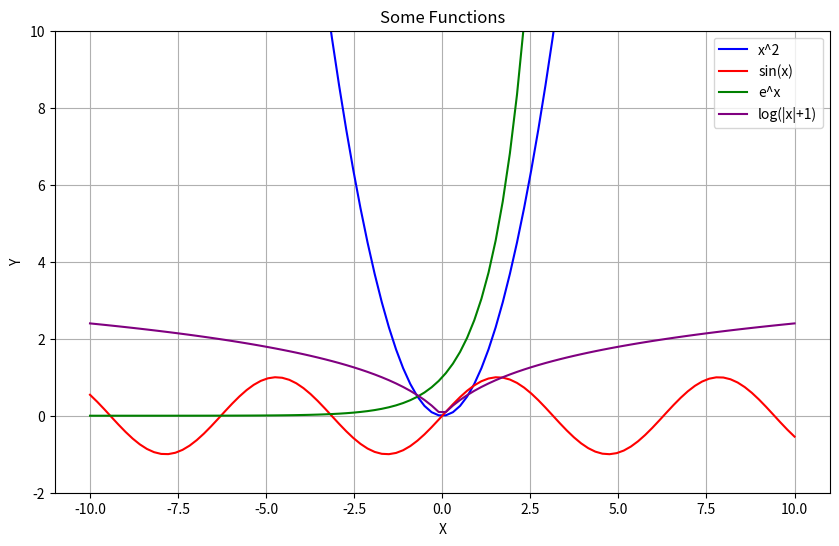

Python code for this plot:
# -*- coding: utf-8 -*-
"""Aryaman_Gudwani_102317279_lab5.ipynb

Automatically generated by Colab.

Original file is located at
    https://colab.research.google.com/drive/1A8IqdFBrcpZ1o-QAKQrsV8xuXj1yH0qe
"""

# Q.1 For the array gfg = np.matrix('[4, 1, 9; 12, 3, 1; 4, 5, 6]'), Find
# i. Sum of all elements
# ii. Sum of all elements row-wise
# iii. Sum of all elements column-wise

import numpy as np

gfg = np.matrix([[4,1,9],[12,3,1],[4,5,6]])
print(gfg.sum())

for i in gfg:
  print(i.sum())

print(np.sum(gfg,axis=0))

# Q.2 (a)For the array: array = np.array([10, 52, 62, 16, 16, 54, 453]), find
# i. Sorted array
# ii. Indices of sorted array
# iii. 4 smallest elements
# iv. 5 largest elements
# (b) For the array: array = np.array([1.0, 1.2, 2.2, 2.0, 3.0, 2.0]), find
# i. Integer elements only
# ii. Float elements only

import numpy as np

array = np.array([10, 52, 62, 16, 16, 54, 453])

arr_sorted=np.sort(array)
print(arr_sorted)

ind_sorted = np.argsort(array)
print(ind_sorted)

print(arr_sorted[:4])


print(arr_sorted[-5:])

array = np.array([1.0, 1.2, 2.2, 2.0, 3.0, 2.0])
ints = array[array==array.astype(int)]
print(ints)

floats = array[array!=array.astype(int)]
print(floats)

# Q.3 You are given a weekly sales dataset and need to perform various operations
# using NumPy broadcasting.
# a) Generate your unique sales dataset:
#  Take the sum of the ASCII values of the initials of your first and last
# name. Call this value X. (If your initials are A B → ASCII sum = 65
# + 66 = 131 → sales = [131, 181, 231, 281, 331].)
#  Create a NumPy array sales with values [X, X+50, X+100, X+150,
# X+200].
# b) Compute your personalized tax rate as ((X % 5) + 5) / 100.
#  Use broadcasting to apply this tax rate to each sales value.
# c) Adjust sales based on discount:
#  If sales < X+100, apply a 5% discount.
#  If sales >= X+100, apply a 10% discount.
# d) Expand sales data for multiple weeks:
#  Create a 3×5 matrix representing three weeks of sales by stacking
# sales three times using broadcasting.
#  Increase sales by 2% per week using element-wise broadcasting.

import numpy as np

base = ord('A') + ord('G')

sales = np.array([base, base + 50, base + 100, base + 150, base + 200])
print("Sales Data:", sales)

tax_percentage = ((base % 5) + 5) / 100
tax_values = sales * tax_percentage
print("Tax Rate:", tax_percentage)
print("Tax Amount:", tax_values)

adjusted_sales = np.where(sales < (base + 100), sales * 0.95, sales * 0.90)
print("Discounted Sales:", adjusted_sales)

weekly_sales_pattern = np.tile(adjusted_sales, (3, 1))
week_indices = np.arange(3).reshape(3, 1)
final_weekly_sales = weekly_sales_pattern * (1.02 ** week_indices)

print("Weekly Sales After Increase:\n", final_weekly_sales)

# Q4. Generate x values using np.linspace() from -10 to 10 with 100 points. Use
# each function from the list below and compute y values using NumPy:
#  Y = x2
#  Y = sin(x)
#  Y = ex
#  Y = log(|x| + 1)
# Plot the chosen function using Matplotlib. Add title, labels, and grid for clarity.

import numpy as np
import matplotlib.pyplot as plt

x = np.linspace(-10, 10, 100)

y1 = x * x
y2 = np.sin(x)
y3 = np.exp(x)
y4 = np.log(np.abs(x) + 1)


plt.figure(figsize=(10, 6))
plt.plot(x, y1, label="x^2", color="blue")
plt.plot(x, y2, label="sin(x)", color="red")
plt.plot(x, y3, label="e^x", color="green")
plt.plot(x, y4, label="log(|x|+1)", color="purple")

plt.xlabel("X")
plt.ylabel("Y")
plt.title("Some Functions")
plt.legend()
plt.ylim(-2,10)
plt.grid(True)
plt.show()